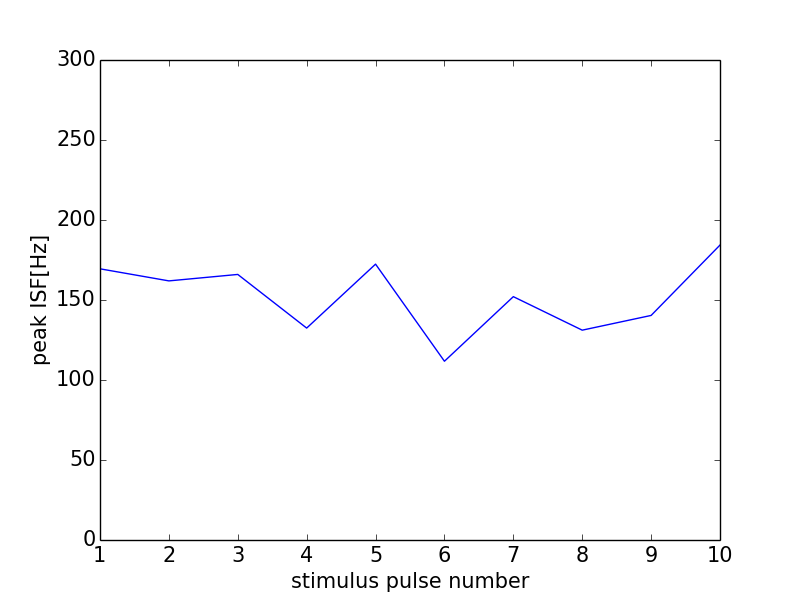

The data file committed next to this chart (first rows):
0, 0.0
0, 0
1, 169.5
2, 161.9
3, 166
4, 132.5
5, 172.4
6, 111.7
7, 152.1
8, 131.1
9, 140.4
10, 184.3
11, 110.8
